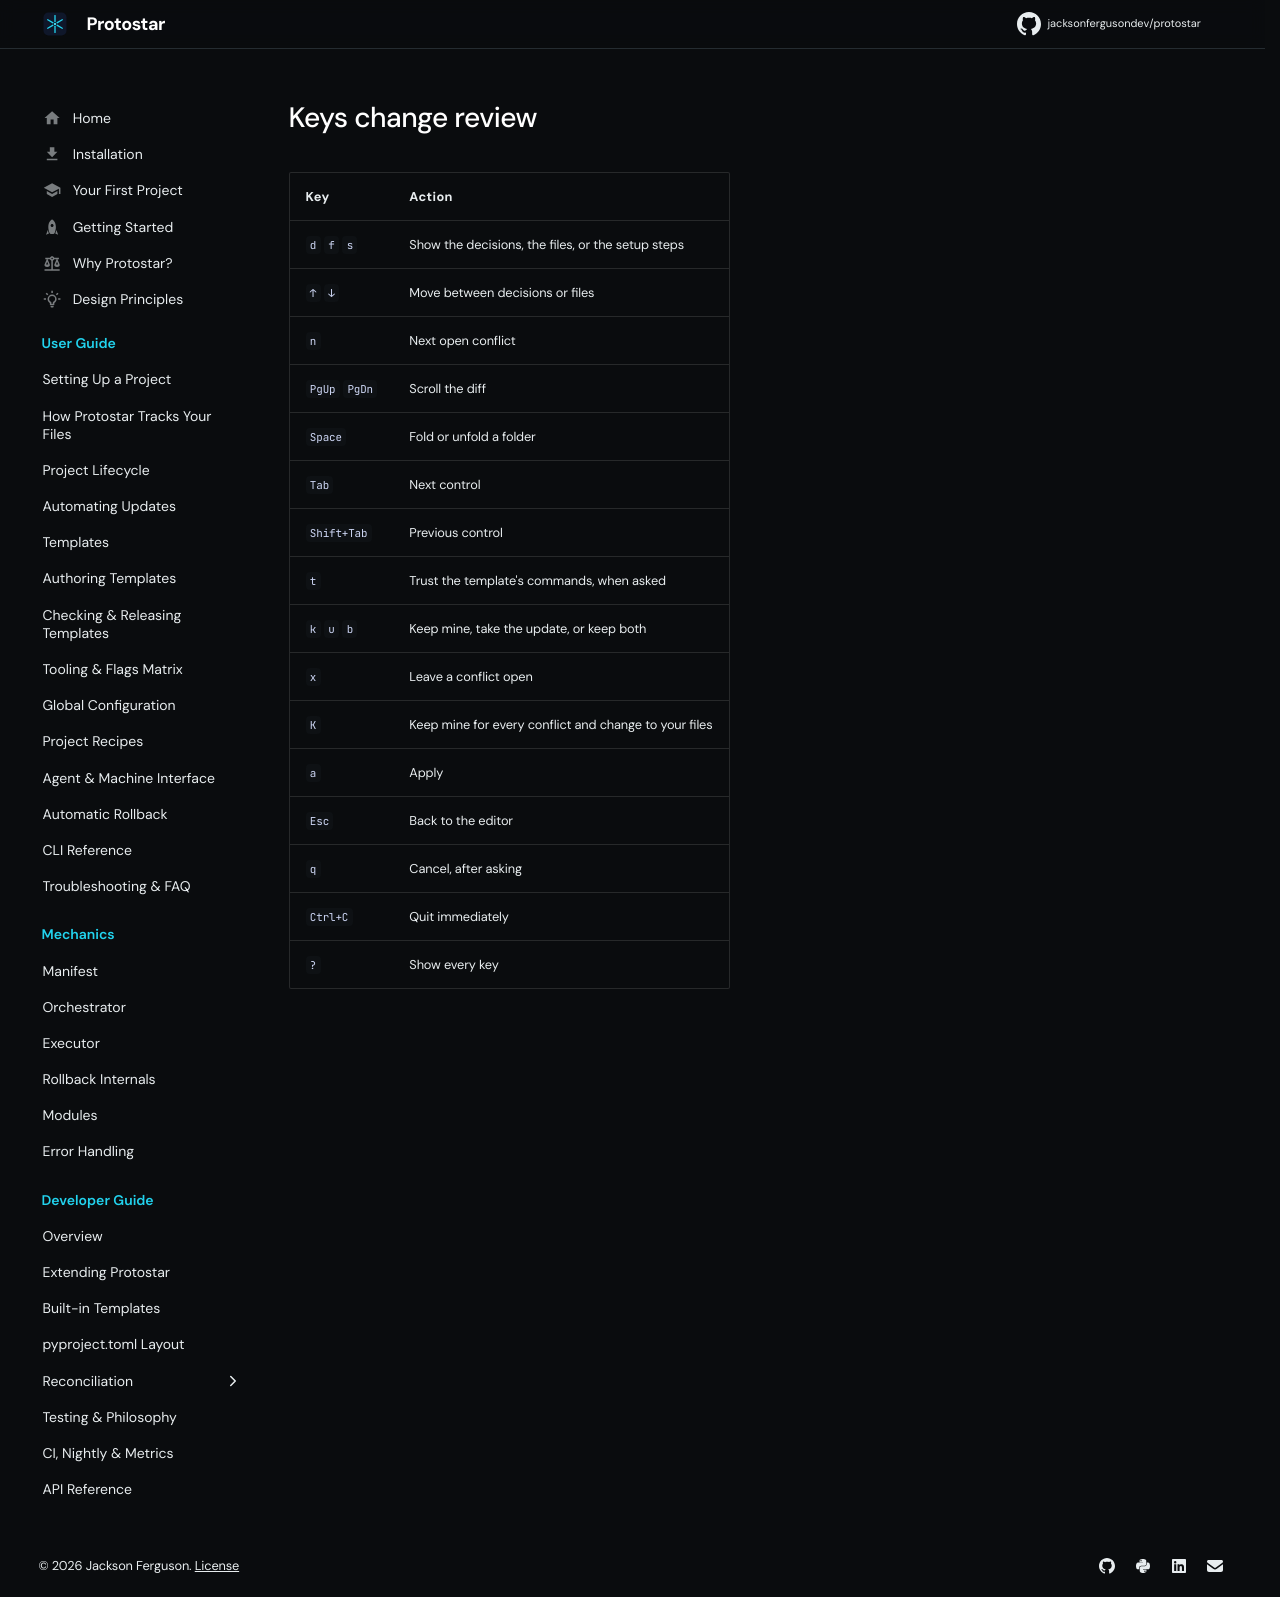

repository: JacksonFergusonDev/protostar · page: 0.10.3/generated/keys_change_review/index.html · generator: mkdocs

| Key | Action |
| :--- | :--- |
| `d` `f` `s` | Show the decisions, the files, or the setup steps |
| `↑` `↓` | Move between decisions or files |
| `n` | Next open conflict |
| `PgUp` `PgDn` | Scroll the diff |
| `Space` | Fold or unfold a folder |
| `Tab` | Next control |
| `Shift+Tab` | Previous control |
| `t` | Trust the template's commands, when asked |
| `k` `u` `b` | Keep mine, take the update, or keep both |
| `x` | Leave a conflict open |
| `K` | Keep mine for every conflict and change to your files |
| `a` | Apply |
| `Esc` | Back to the editor |
| `q` | Cancel, after asking |
| `Ctrl+C` | Quit immediately |
| `?` | Show every key |
